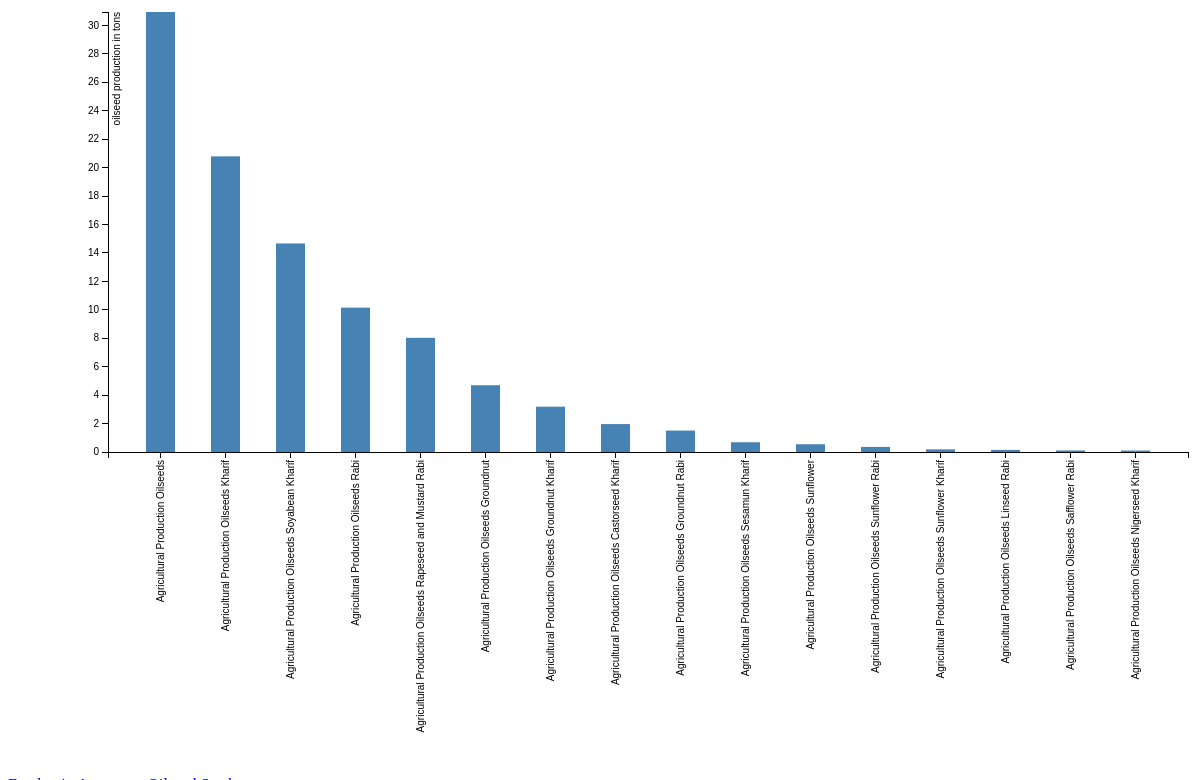
D3 v3 page, settled after 480 driven frames (8 s of simulated time); the page loaded 1 data file(s).


// set the dimensions of the canvas
var margin = {top: 20, right: 20, bottom: 320, left: 100},
    width = 1200 - margin.left - margin.right,
    height = 780 - margin.top - margin.bottom;
 
 
// set the ranges
var x = d3.scale.ordinal().rangeRoundBands([0, width], .55);
 
var y = d3.scale.linear().range([height, 0]);
 
// define the axis
var xAxis = d3.svg.axis()
    .scale(x)
    .orient("bottom")
 
 
var yAxis = d3.svg.axis()
    .scale(y)
    .orient("left")
    .ticks(15);
 
 
// add the SVG element
var svg = d3.select("body").append("svg")
    .attr("width", width + margin.left + margin.right)
    .attr("height", height + margin.top + margin.bottom)
  .append("g")
    .attr("transform",
          "translate(" + margin.left + "," + margin.top + ")");
 
 
// load the data
d3.json("../json/part_a.json", function(error, data) {
 
   data.forEach(function(d) {
        d.Particulars = d.Particulars;
        d.production = +d.production;
    });
   
 // scale the range of the data
  x.domain(data.map(function(d) { return d.Particulars; }));
  y.domain([0, d3.max(data, function(d) { return d.production; })]);
 
 // add axis
  svg.append("g")
      .attr("class", "x axis")
      .attr("transform", "translate(0," + height + ")")
      .call(xAxis)
    .selectAll("text")
      .style("text-anchor", "end")
      .attr("dx", "-.8em")
      .attr("dy", "-.55em")
      .attr("transform", "rotate(-90)" );
 
 svg.append("g")
      .attr("class", "y axis")
      .call(yAxis)
    .append("text")
      .attr("transform", "rotate(-90)")
      .attr("y", 5)
      .attr("dy", ".71em")
      .style("text-anchor", "end")
      .text("oilseed production in tons");
 
 
 // Add bar chart
  svg.selectAll("bar")
      .data(data)
    .enter().append("rect")
      .attr("class", "bar")
      .attr("x", function(d) { return x(d.Particulars); })
      .attr("width", x.rangeBand())
      .attr("y", function(d) { return y(d.production); })
      .attr("height", function(d) { return height - y(d.production); });
 
});
 


### data: ../json/part_a.json
[
 {
  "Particulars": "Agricultural Production Oilseeds",
  "production": "30.94"
 },
 {
  "Particulars": "Agricultural Production Oilseeds Kharif",
  "production": "20.79"
 },
 {
  "Particulars": "Agricultural Production Oilseeds Soyabea…",
  "production": "14.67"
 },
 {
  "Particulars": "Agricultural Production Oilseeds Rabi",
  "production": "10.15"
 },
 {
  "Particulars": "Agricultural Production Oilseeds Rapesee…",
  "production": "8.029"
 },
 {
  "Particulars": "Agricultural Production Oilseeds Groundn…",
  "production": "4.695"
 },
 {
  "Particulars": "Agricultural Production Oilseeds Groundn…",
  "production": "3.187"
 },
 {
  "Particulars": "Agricultural Production Oilseeds Castors…",
  "production": "1.964"
 },
 "... 8 more items"
]